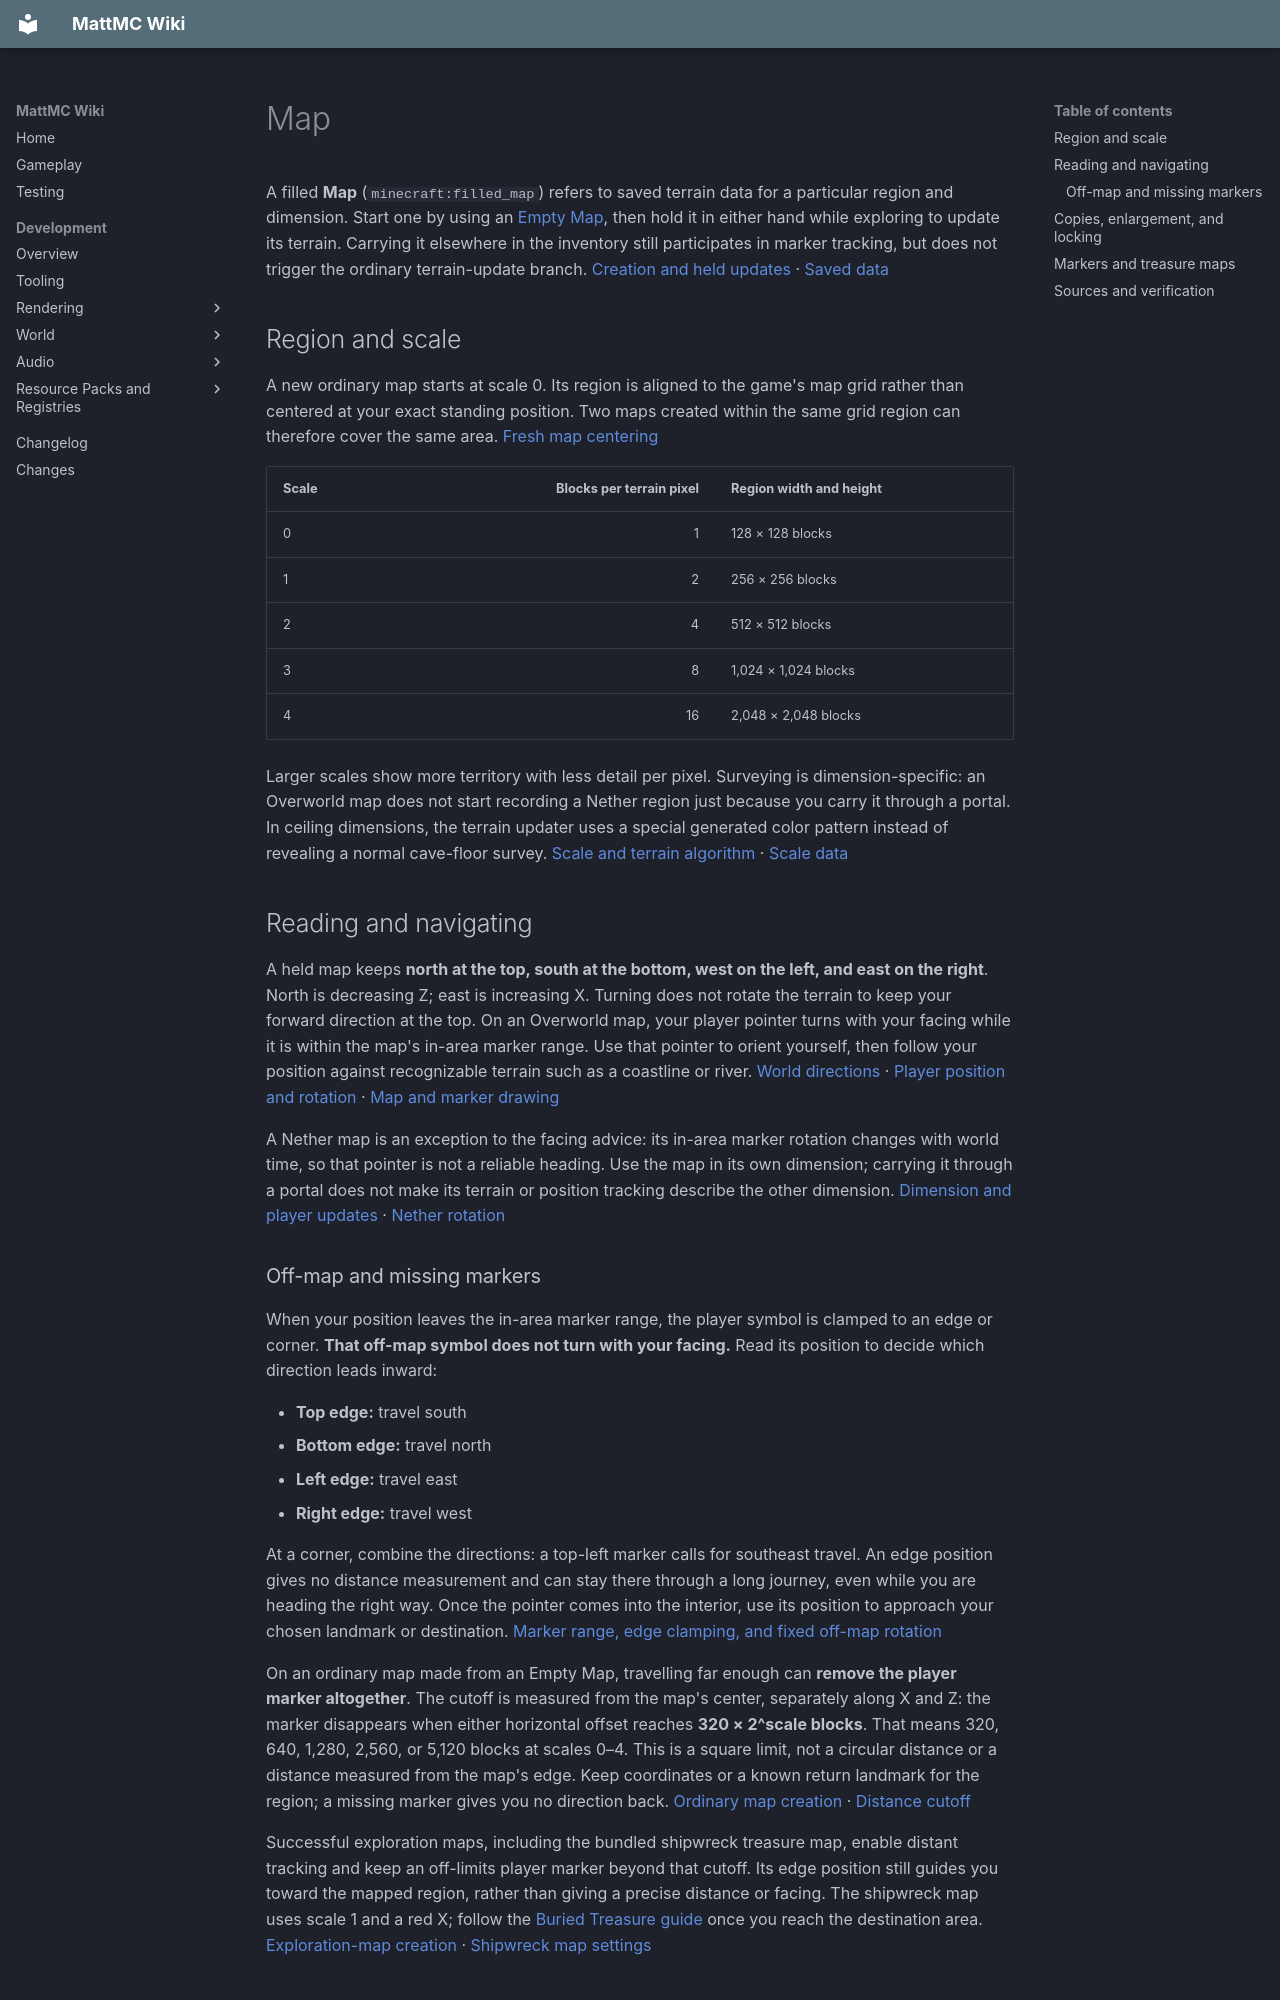

repository: HungLo2020/MattMC · page: gameplay/items/Map/index.html · generator: mkdocs

# Map

A filled **Map** (`minecraft:filled_map`) refers to saved terrain data for a particular region and dimension. Start one by using an [Empty Map](EmptyMap.md), then hold it in either hand while exploring to update its terrain. Carrying it elsewhere in the inventory still participates in marker tracking, but does not trigger the ordinary terrain-update branch. [Creation and held updates][map] · [Saved data][data]

## Region and scale

A new ordinary map starts at scale 0. Its region is aligned to the game's map grid rather than centered at your exact standing position. Two maps created within the same grid region can therefore cover the same area. [Fresh map centering][data]

| Scale | Blocks per terrain pixel | Region width and height |
| --- | ---: | --- |
| 0 | 1 | 128 × 128 blocks |
| 1 | 2 | 256 × 256 blocks |
| 2 | 4 | 512 × 512 blocks |
| 3 | 8 | 1,024 × 1,024 blocks |
| 4 | 16 | 2,048 × 2,048 blocks |

Larger scales show more territory with less detail per pixel. Surveying is dimension-specific: an Overworld map does not start recording a Nether region just because you carry it through a portal. In ceiling dimensions, the terrain updater uses a special generated color pattern instead of revealing a normal cave-floor survey. [Scale and terrain algorithm][map] · [Scale data][data]

## Reading and navigating

A held map keeps **north at the top, south at the bottom, west on the left, and east on the right**. North is decreasing Z; east is increasing X. Turning does not rotate the terrain to keep your forward direction at the top. On an Overworld map, your player pointer turns with your facing while it is within the map's in-area marker range. Use that pointer to orient yourself, then follow your position against recognizable terrain such as a coastline or river. [World directions][directions] · [Player position and rotation][navigation-data] · [Map and marker drawing][navigation-render]

A Nether map is an exception to the facing advice: its in-area marker rotation changes with world time, so that pointer is not a reliable heading. Use the map in its own dimension; carrying it through a portal does not make its terrain or position tracking describe the other dimension. [Dimension and player updates][navigation-tracking] · [Nether rotation][navigation-data]

### Off-map and missing markers

When your position leaves the in-area marker range, the player symbol is clamped to an edge or corner. **That off-map symbol does not turn with your facing.** Read its position to decide which direction leads inward:

- **Top edge:** travel south
- **Bottom edge:** travel north
- **Left edge:** travel east
- **Right edge:** travel west

At a corner, combine the directions: a top-left marker calls for southeast travel. An edge position gives no distance measurement and can stay there through a long journey, even while you are heading the right way. Once the pointer comes into the interior, use its position to approach your chosen landmark or destination. [Marker range, edge clamping, and fixed off-map rotation][navigation-data]

On an ordinary map made from an Empty Map, travelling far enough can **remove the player marker altogether**. The cutoff is measured from the map's center, separately along X and Z: the marker disappears when either horizontal offset reaches **320 × 2^scale blocks**. That means 320, 640, 1,280, 2,560, or 5,120 blocks at scales 0–4. This is a square limit, not a circular distance or a distance measured from the map's edge. Keep coordinates or a known return landmark for the region; a missing marker gives you no direction back. [Ordinary map creation][ordinary-creation] · [Distance cutoff][navigation-data]

Successful exploration maps, including the bundled shipwreck treasure map, enable distant tracking and keep an off-limits player marker beyond that cutoff. Its edge position still guides you toward the mapped region, rather than giving a precise distance or facing. The shipwreck map uses scale 1 and a red X; follow the [Buried Treasure guide](../structures/BuriedTreasure.md#using-a-treasure-map) once you reach the destination area. [Exploration-map creation][exploration-creation] · [Shipwreck map settings][shipwreck-map]

## Copies, enlargement, and locking

Use a [Cartography Table](../blocks/CartographyTable.md) for the practical one-material operations:

- Paper enlarges an eligible unlocked map
- An Empty Map produces two copies sharing the input map ID
- A Glass Pane creates a locked terrain snapshot with a new map ID

The [workstation guide](../blocks/CartographyTable.md#the-three-operations) explains costs, eligibility, fresh terrain after scaling, and the separate crafting recipe's locked-map limitation.

Crafting also supports one filled map plus one or more Empty Maps in separate occupied slots, producing the same number of copies as total inputs. Stacking several blanks in one slot does not count as several recipe ingredients. Another recipe surrounds a filled map with eight Paper to enlarge a qualifying non-exploration map below scale 4. These are special recipes registered in the current serializer table. [Clone recipe implementation][clone] · [Enlargement implementation][extend] · [Recipe registrations][serializers]

## Markers and treasure maps

Using a filled map on a Banner toggles that banner's marker when it is in the allowed map area and marker limits permit. Repeating the same interaction can remove the marker. The marker can use the banner's color and name. [Banner interaction][map] · [Marker bounds and toggle][data]

A map can also carry structure markers. [Buried Treasure maps](../structures/BuriedTreasure.md) are specialized filled maps produced through exploration-map loot functions, not a separate registered item. Making an ordinary terrain map does not automatically mark every nearby structure. A supplied structure marker gives a destination, not a guarantee of unlooted contents or a safe digging depth. An Empty Map merely named “Buried Treasure Map” can result from a failed destination lookup; use the linked guide to distinguish it from a working map.
